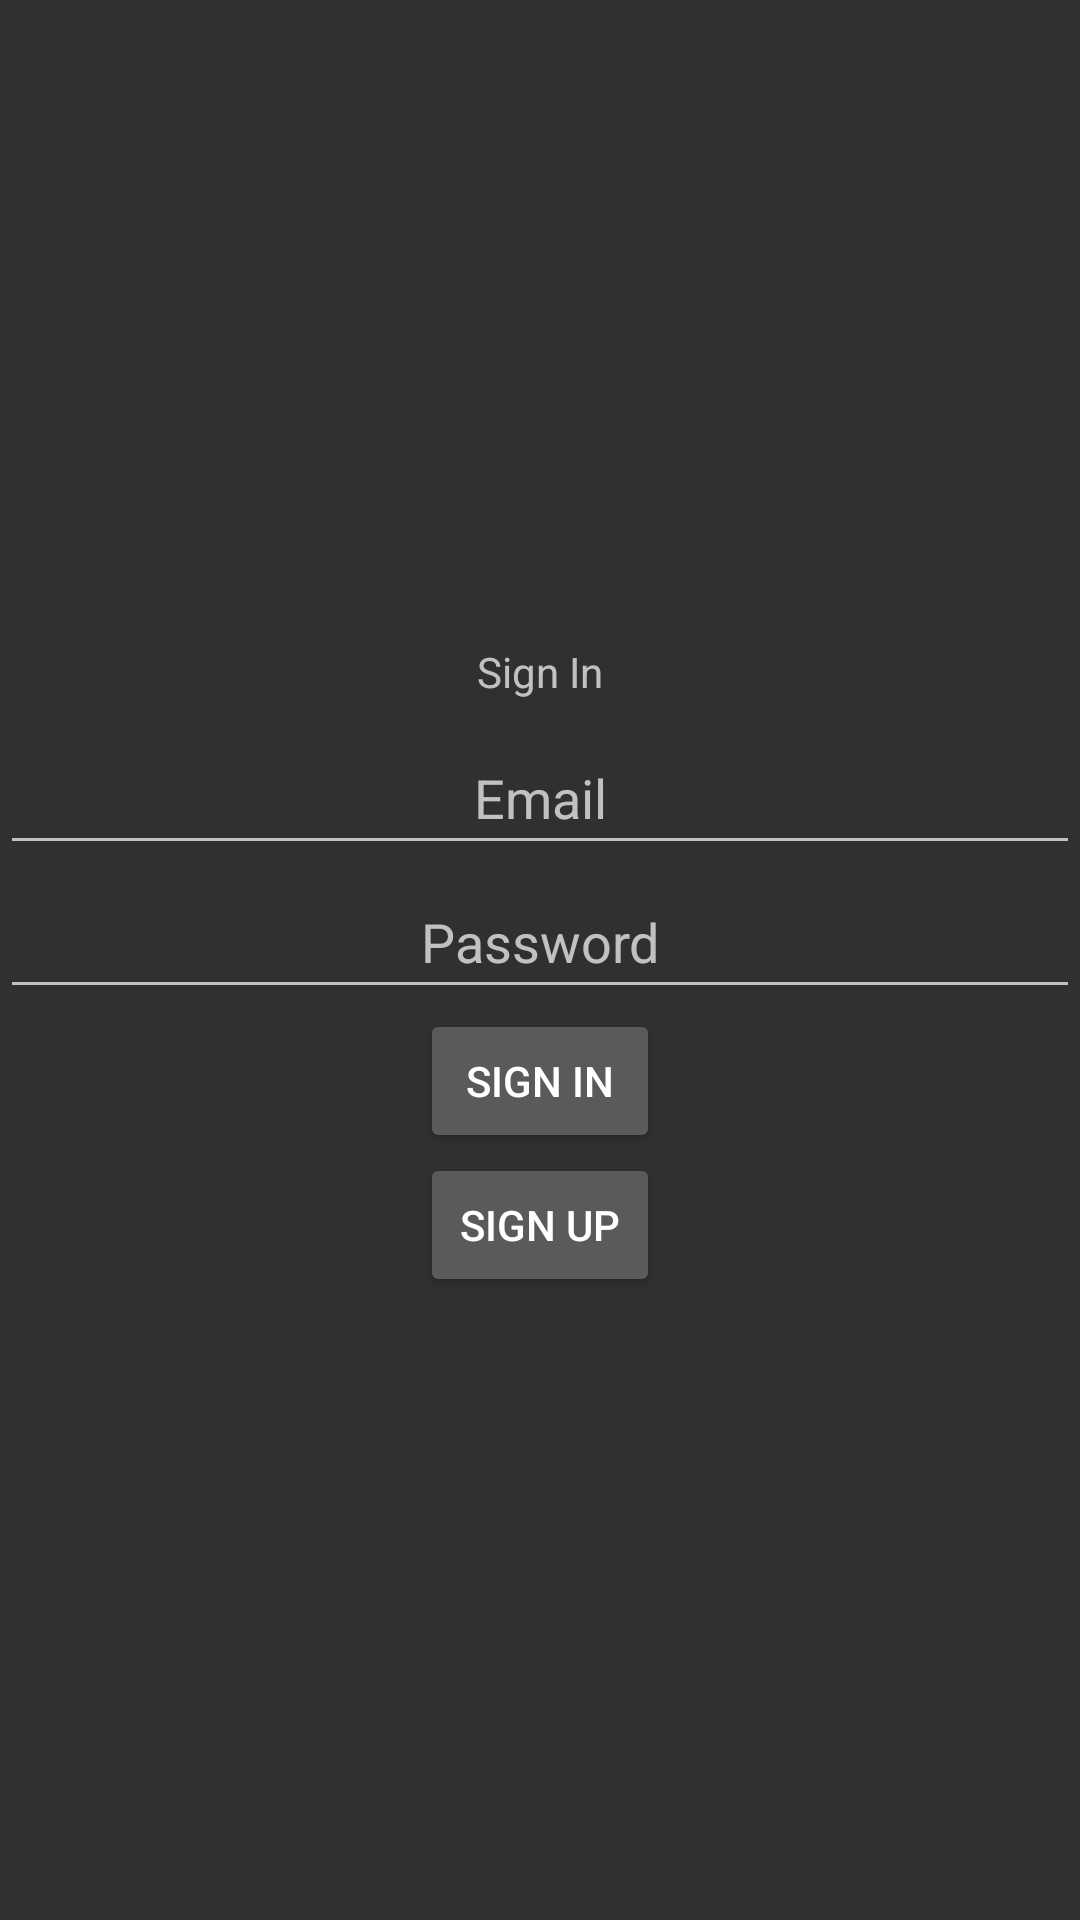

Produce the Android XML layout that renders to this screen, including the resource entries it uses.
<!-- AndroidManifest.xml: application theme Theme.AllLabsTrue -->
<!-- res/layout/activity_main.xml -->
<?xml version="1.0" encoding="utf-8"?>
<LinearLayout xmlns:android="http://schemas.android.com/apk/res/android"
    xmlns:tools="http://schemas.android.com/tools"
    android:layout_width="match_parent"
    android:layout_height="match_parent"
    android:orientation="vertical"
    android:gravity="center"
    tools:context=".MainActivity">

    <TextView
        android:id="@+id/signinT"
        android:layout_width="match_parent"
        android:layout_height="33dp"
        android:gravity="center"
        android:text="Sign In" />

    <EditText
        android:id="@+id/email"
        android:layout_width="match_parent"
        android:layout_height="wrap_content"
        android:ems="10"
        android:inputType="textEmailAddress"
        android:minHeight="48dp"
        android:gravity="center"
        android:hint="Email" />

    <EditText
        android:id="@+id/password"
        android:layout_width="match_parent"
        android:layout_height="wrap_content"
        android:ems="10"
        android:inputType="textPersonName"
        android:minHeight="48dp"
        android:gravity="center"
        android:hint="Password" />

    <Button
        android:id="@+id/signinB"
        android:layout_width="80dp"
        android:layout_height="wrap_content"
        android:text="Sign In" />

    <Button
        android:id="@+id/signupB"
        android:layout_width="80dp"
        android:layout_height="wrap_content"
        android:text="Sign Up" />
</LinearLayout>
<!-- resources referenced by this layout -->
<resources>
  <style name="Theme.AllLabsTrue" parent="Theme.AppCompat.NoActionBar">
          
          <item name="colorPrimary">@color/purple_500</item>
          <item name="colorPrimaryVariant">@color/purple_700</item>
          <item name="colorOnPrimary">@color/white</item>
          
          <item name="colorSecondary">@color/teal_200</item>
          <item name="colorSecondaryVariant">@color/teal_700</item>
          <item name="colorOnSecondary">@color/black</item>
          
          <item name="android:statusBarColor">?attr/colorPrimaryVariant</item>
          
      </style>
  <!-- not gathered from this repository: default colours our renderer supplied (Android Studio template values) -->
  <color name="purple_500">#FF6200EE</color>
  <color name="purple_700">#FF3700B3</color>
  <color name="teal_200">#FF03DAC5</color>
  <color name="teal_700">#FF018786</color>
  <color name="black">#FF000000</color>
  <color name="white">#FFFFFFFF</color>
</resources>
